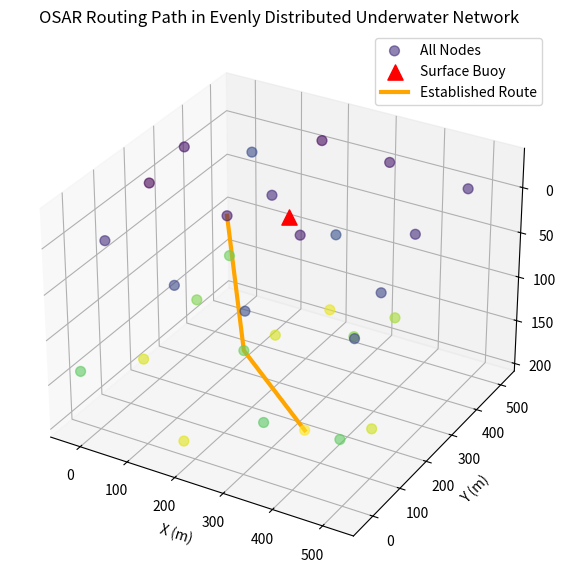

Write Python code to recreate this figure.
import numpy as np
import random
import time
import matplotlib.pyplot as plt

# ---------- Parameters ----------
LP = 512          # bits
BANDWIDTH = 6e3   # Hz
PT = 1.0          # W
NOISE_PSD = 1e-9  # W/Hz
AREA = 500.0
TX_RANGE = 250.0
P_BUSY = 0.1
M = 128
TEMP = 10
SALINITY = 35

# ---------- Utility Functions ----------
def calc_sound_speed(temp=TEMP, salinity=SALINITY, depth=100):
    """Empirical sound speed equation (m/s)."""
    return 1448.96 + 4.591 * temp - 0.05304 * (temp ** 2) + 0.0163 * depth + 1.34 * (salinity - 35)

def distance(a, b):
    return np.linalg.norm(a - b)

def place_nodes_uniform(N, area=AREA):
    """Place N nodes evenly in a 3D grid with slight random jitter."""
    side = int(np.ceil(N ** (1/3)))  # ensure enough grid points
    coords = np.linspace(0, area, side)
    grid = np.array(np.meshgrid(coords, coords, coords)).T.reshape(-1, 3)
    rng = np.random.default_rng()
    grid += rng.uniform(-area / (4*side), area / (4*side), grid.shape)  # small jitter
    return grid[:N] 

# ---------- Node Class ----------
class Node:
    def __init__(self, node_id, pos, channel_state):
        self.node_id = node_id
        self.pos = np.array(pos)
        self.depth = pos[2]
        self.channel_state = channel_state
        self.sound_speed = calc_sound_speed(depth=self.depth)

# ---------- Transmission Delay ----------
def compute_transmission_delay(src, dest, dest_pos, channel_idx):
    """
    Implements Eq. (9) from the paper:
    TD_ij^ch = LP / r_ij^ch + PD_ij * N_ij^hop
    where r_ij^ch = ∫ log2(1 + S(f)/N(f)) df (approximated),
    PD_ij = D_ij / c(z,s,T), and
    N_ij^hop = max(D_iD / <D_ij>_iD, 1).
    """
    # --- Step 1: Propagation-related terms ---
    Dij = np.linalg.norm(src.pos - dest.pos)
    sound_speed = src.sound_speed
    PDij = Dij / sound_speed  # Propagation delay

    # --- Step 2: Hop estimation (Eq. definition) ---
    DiD = np.linalg.norm(dest_pos - src.pos)   # distance from current node to destination
    vec_sd = dest_pos - src.pos                # source → destination vector
    vec_sj = dest.pos - src.pos                # source → neighbor vector
    proj = np.dot(vec_sj, vec_sd) / (np.linalg.norm(vec_sd) + 1e-12)
    avg_proj = max(proj, 1e-6)
    N_hop = max(DiD / avg_proj, 1)

    # --- Step 3: Data rate computation (integral approximation) ---
    # Assume each subcarrier is 46.875 Hz wide (6 kHz / 128 subcarriers)
    ch_bw = BANDWIDTH / M
    f_l = channel_idx * ch_bw
    f_h = f_l + ch_bw

    # Assume power spectral density S(f) = PT / BANDWIDTH (flat)
    # and N(f) = NOISE_PSD (flat noise)
    S_f = PT / BANDWIDTH
    N_f = NOISE_PSD

    # Approximate integral using midpoint frequency
    f_mid = (f_l + f_h) / 2
    SNR_f = S_f / (N_f * (Dij ** 2 + 1))  # attenuation effect
    r_ij_ch = ch_bw * np.log2(1 + SNR_f)  # approximate ∫ over bandwidth

    # --- Step 4: Transmission delay ---
    TD_ij = (LP / r_ij_ch) + (PDij * N_hop)
    return TD_ij

# ---------- Routing Function ----------
def select_best_next_hop(src, nodes, dest_pos, tx_range):
    """Select neighbor j ∈ N_i with minimum TD_ij."""
    candidates = []
    for nbr in nodes:
        if nbr.node_id == src.node_id:
            continue
        Dij = distance(src.pos, nbr.pos)
        if Dij > tx_range:
            continue
        if nbr.depth >= src.depth:
            continue
        if np.dot(dest_pos - src.pos, nbr.pos - src.pos) <= 0:
            continue
        common_idle = np.where((src.channel_state == 0) & (nbr.channel_state == 0))[0]
        if len(common_idle) == 0:
            continue
        ch = random.choice(common_idle)
        TD = compute_transmission_delay(src, nbr, dest_pos, ch)
        candidates.append((nbr, TD, ch))
    if not candidates:
        return None, None, None
    best = min(candidates, key=lambda x: x[1])
    return best

# ---------- Main Simulation ----------
def main():
    N = 30
    rng = np.random.default_rng()
    positions = place_nodes_uniform(N)
    nodes = [Node(i, positions[i], rng.random(M) < P_BUSY) for i in range(N)]

    dest_pos = np.array([AREA / 2, AREA / 2, 0.0])
    src = max(nodes, key=lambda n: n.depth)
    print(f"Source: Node {src.node_id}, Depth={src.depth:.1f} m")

    route = [src.node_id]
    current = src
    total_delay = 0
    visited_positions = [current.pos]

    while True:
        best_nbr, TD, ch = select_best_next_hop(current, nodes, dest_pos, TX_RANGE)

        # Retry until success — never give up
        while best_nbr is None:
            print(f"No neighbor found from Node {current.node_id}. Re-sensing channels...")
            for n in nodes:
                n.channel_state = rng.random(M) < P_BUSY
            best_nbr, TD, ch = select_best_next_hop(current, nodes, dest_pos, TX_RANGE)
            time.sleep(0.3)

        total_delay += TD
        route.append(best_nbr.node_id)
        visited_positions.append(best_nbr.pos)
        print(f"→ Node {best_nbr.node_id} | Depth={best_nbr.depth:.1f} m | "
              f"TD={TD*1e3:.3f} ms | Channel={ch}")

        current = best_nbr

        # Update channel states (simulate re-sensing)
        for n in nodes:
            n.channel_state = rng.random(M) < P_BUSY

        if current.depth <= 5.0:
            print("\nReached surface buoy!")
            break

    print("\nFinal Route:", " → ".join(map(str, route)))
    print(f"Total Transmission Delay: {total_delay*1e3:.3f} ms")

    # ---------- Visualization ----------
    fig = plt.figure(figsize=(8, 7))
    ax = fig.add_subplot(111, projection="3d")

    depths = [n.depth for n in nodes]
    ax.scatter(positions[:, 0], positions[:, 1], positions[:, 2],
               c=depths, cmap="viridis", s=50, alpha=0.6, label="All Nodes")
    ax.scatter(dest_pos[0], dest_pos[1], dest_pos[2],
               c="red", s=120, marker="^", label="Surface Buoy")

    route_positions = np.array(visited_positions)
    ax.plot(route_positions[:, 0], route_positions[:, 1], route_positions[:, 2],
            color="orange", linewidth=3, label="Established Route")

    ax.set_xlabel("X (m)")
    ax.set_ylabel("Y (m)")
    ax.set_zlabel("Depth (m)")
    ax.set_title("OSAR Routing Path in Evenly Distributed Underwater Network")
    ax.legend()
    ax.invert_zaxis()
    plt.show()

if __name__ == "__main__":
    main()
